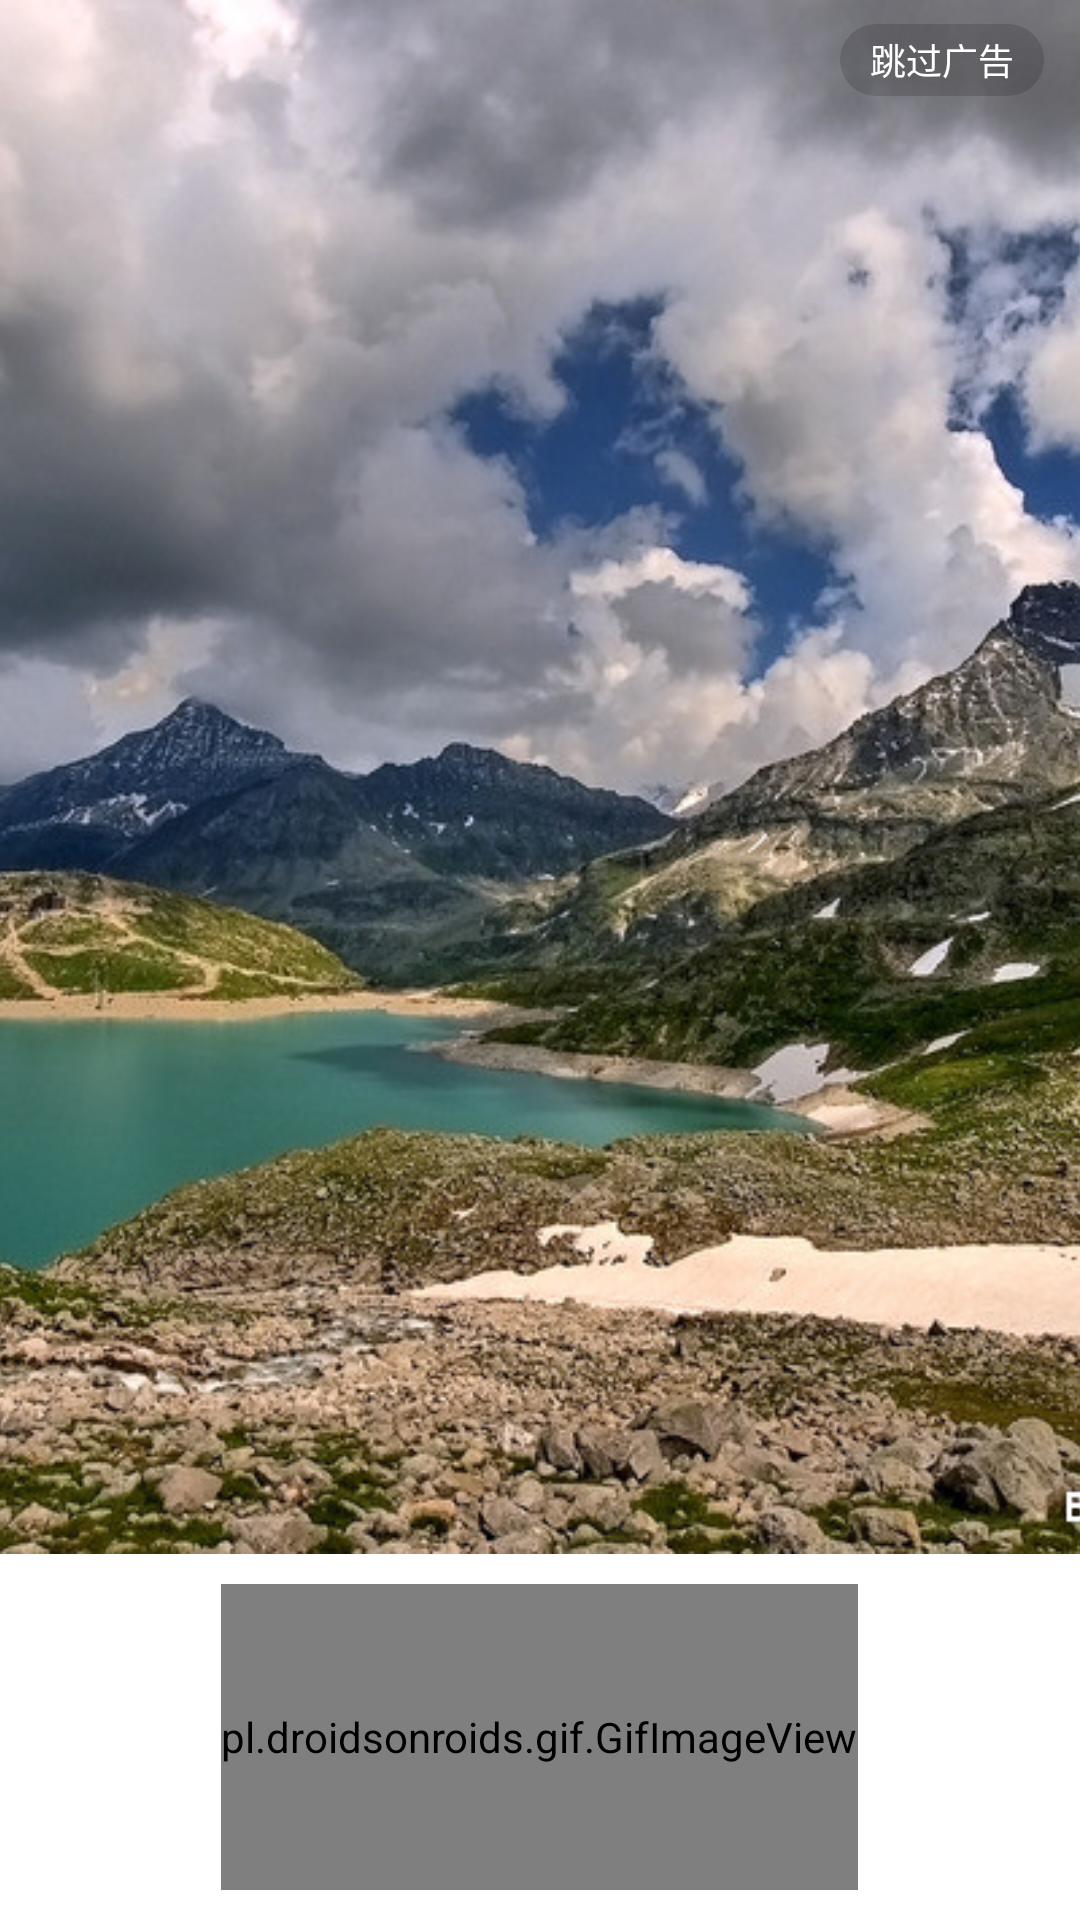

The Android layout XML behind this screen, and the referenced resources:
<!-- AndroidManifest.xml: activity theme AppTheme.NoBar -->
<!-- res/layout/activity_welcom.xml -->
<?xml version="1.0" encoding="utf-8"?>
<RelativeLayout xmlns:android="http://schemas.android.com/apk/res/android"
    xmlns:tools="http://schemas.android.com/tools"
    android:layout_width="match_parent"
    android:layout_height="match_parent"
    android:background="@android:color/white"
    tools:context=".WelcomActivity">

    <RelativeLayout
        android:id="@+id/bottom_gif_rll"
        android:layout_width="match_parent"
        android:layout_height="wrap_content"
        android:layout_alignParentBottom="true"
        android:padding="10dp">

        <pl.droidsonroids.gif.GifImageView
            android:id="@+id/gif_iv"
            android:layout_width="wrap_content"
            android:layout_height="102dp"
            android:layout_centerInParent="true"
            android:scaleType="centerCrop"
            android:src="@drawable/loadingv" />
    </RelativeLayout>

    <ImageView
        android:id="@+id/welcom_ad_img"
        android:layout_width="match_parent"
        android:layout_height="match_parent"
        android:layout_above="@id/bottom_gif_rll"
        android:scaleType="centerCrop"
        android:src="@drawable/welcom_bg" />

    <FrameLayout
        android:layout_width="wrap_content"
        android:layout_height="wrap_content"
        android:layout_alignParentRight="true"
        android:layout_marginRight="12dp"
        android:layout_marginTop="8dp"
        android:id="@+id/frameLayout">

        <TextView
            android:id="@+id/splash_ad_ignor_tv"
            android:layout_width="wrap_content"
            android:layout_height="24dp"
            android:background="@drawable/splash_ad_ignor_bg"
            android:paddingLeft="10dp"
            android:paddingRight="10dp"
            android:gravity="center"
            android:text="跳过广告"
            android:textColor="@android:color/white"
            android:textSize="12sp" />

    </FrameLayout>

</RelativeLayout>
<!-- resources referenced by this layout -->
<resources>
  <!-- drawable splash_ad_ignor_bg (drawable) -->
  <?xml version="1.0" encoding="utf-8"?>
  <selector xmlns:android="http://schemas.android.com/apk/res/android">
      <item android:state_pressed="false" android:drawable="@drawable/skip_bg_false"/>
      <item android:state_pressed="true" android:drawable="@drawable/skip_bg_true"/>
  </selector>
  <!-- drawable welcom_bg: jpg bitmap (drawable-xxhdpi, 246480 bytes) -->
  <style name="AppTheme.NoBar">
          <item name="android:windowNoTitle">true</item>
          <item name="android:windowFullscreen">true</item>
      </style>
  <!-- drawable skip_bg_false (drawable) -->
  <?xml version="1.0" encoding="utf-8"?>
  <shape xmlns:android="http://schemas.android.com/apk/res/android">
      <corners android:radius="12dp" />
      <solid android:color="#26000000" />
  </shape>
  <!-- drawable skip_bg_true (drawable) -->
  <?xml version="1.0" encoding="utf-8"?>
  <shape xmlns:android="http://schemas.android.com/apk/res/android">
      <corners android:radius="12dp"/>
      <solid android:color="#7f000000"/>
  </shape>
</resources>
